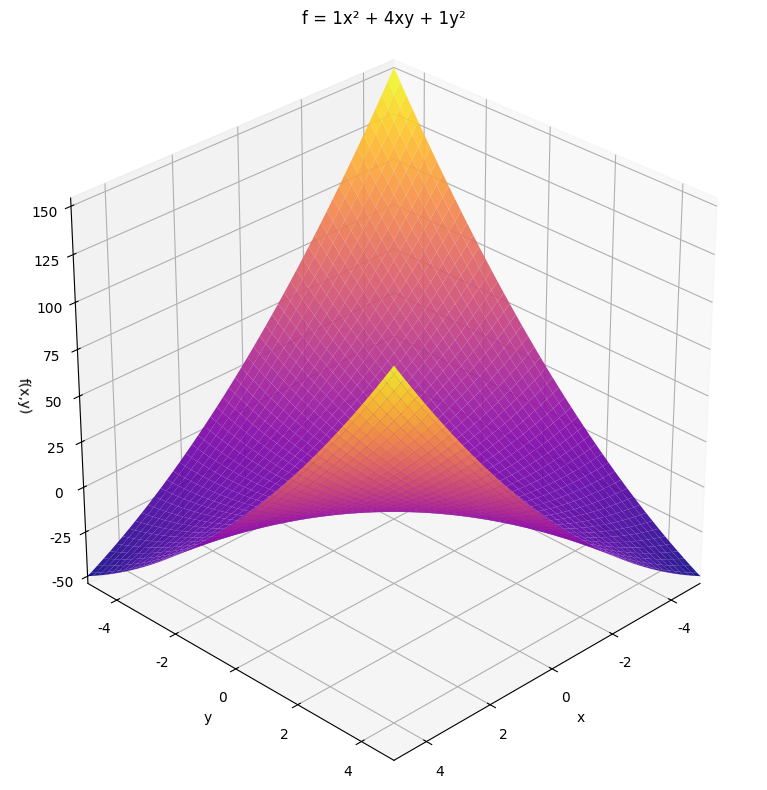

Reproduce this figure in Python.
#!/usr/bin/env python3
# -*- coding: utf-8 -*-
"""
二次型函式 f = ax² + 2bxy + cy² 的馬鞍形狀繪圖
當 ac < b² 時，函式呈現馬鞍形狀（雙曲拋物面）
條件：判別式 b² - ac > 0
"""

import numpy as np
import matplotlib.pyplot as plt
from mpl_toolkits.mplot3d import Axes3D

# 設置中文字體支援
plt.rcParams["font.sans-serif"] = ["Arial Unicode MS", "SimHei", "DejaVu Sans"]
plt.rcParams["axes.unicode_minus"] = False


def quadratic_function(x, y, a, b, c):
    """
    計算二次型函式 f = ax² + 2bxy + cy²

    Args:
        x, y: 座標點
        a, b, c: 二次型係數

    Returns:
        函式值
    """
    return a * x**2 + 2 * b * x * y + c * y**2


def create_saddle_quadratic():
    """
    創建一個馬鞍形狀的二次型函式圖
    """
    # 設定係數，確保 ac < b² (判別式 > 0)
    a, b, c = 1, 2, 1  # b² = 4, ac = 1, 所以 b² > ac

    # 創建網格
    x = np.linspace(-5, 5, 100)
    y = np.linspace(-5, 5, 100)
    X, Y = np.meshgrid(x, y)

    # 計算函式值
    Z = quadratic_function(X, Y, a, b, c)

    # 創建圖表
    fig = plt.figure(figsize=(10, 8))

    # 3D 表面圖
    ax = fig.add_subplot(111, projection="3d")
    surf = ax.plot_surface(
        X, Y, Z, cmap="plasma", alpha=0.9, linewidth=0.1, antialiased=True
    )
    ax.set_xlabel("x")
    ax.set_ylabel("y")
    ax.set_zlabel("f(x,y)")
    ax.set_title(f"f = {a}x² + {2*b}xy + {c}y²")

    # 設置軸範圍和比例
    ax.set_xlim(-5, 5)
    ax.set_ylim(-5, 5)
    # ax.set_zlim(-50, 50)  # 限制 z 軸範圍，讓馬鞍形狀更明顯

    # 設置相等的軸比例，增加 z 軸高度
    ax.set_box_aspect([1, 1, 1])  # [x, y, z] 比例，z 軸拉高

    ax.view_init(elev=30, azim=45)

    # 添加顏色條
    # fig.colorbar(surf, ax=ax, shrink=0.5, aspect=5, label="f(x,y)")

    plt.tight_layout()

    # 顯示判別式信息
    discriminant = b**2 - a * c
    print(f"係數設定：a = {a}, b = {b}, c = {c}")
    print(f"判別式 b² - ac = {discriminant:.2f}")
    print(f"由於判別式 > 0，函式呈現馬鞍形狀")
    print(f"鞍點出現在 (0, 0) 點，值為 0")
    print(f"函式在某些方向上升，在某些方向下降")

    return fig


def main():
    """主函數"""
    print("=" * 60)
    print("二次型函式 f = ax² + 2bxy + cy² 的馬鞍形狀繪圖")
    print("=" * 60)

    try:
        # 創建主要的馬鞍形狀圖
        print("\n1. 創建主要馬鞍形狀圖...")
        fig1 = create_saddle_quadratic()
        plt.savefig(
            "./quadratic_saddle.png",
            dpi=300,
            bbox_inches="tight",
        )
        print("已保存主要圖表為: quadratic_saddle.png")

        # 顯示圖表
        plt.show()

        print("\n繪圖完成！")
        print("\n數學說明：")
        print("- 當判別式 b² - ac > 0 時，二次型函式為不定")
        print("- 函式圖形呈現馬鞍形狀（雙曲拋物面）")
        print("- 鞍點出現在原點 (0,0)，值為 0")
        print("- 函式在某些方向上升，在某些方向下降")
        print("- 這是最典型的馬鞍點特徵")

    except Exception as e:
        print(f"繪圖錯誤: {e}")
    finally:
        plt.close("all")


if __name__ == "__main__":
    main()
